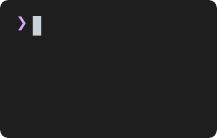
t = 0.00 s
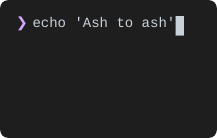
t = 1.12 s
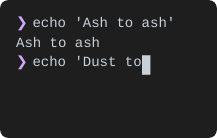
t = 2.29 s
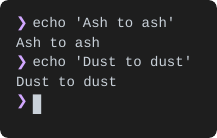
t = 3.43 s
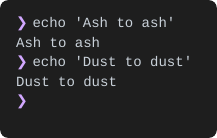
t = 4.62 s
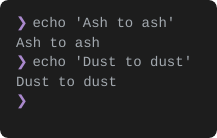
t = 5.69 s

The animated SVG that drew these frames (rendered in a browser with its animation timeline set to each time). Animation: 47 SMIL elements (animate=47), 1 CSS @keyframes rule; one cycle of 6.86 s, repeats indefinitely.

<svg width="217" height="138" xmlns="http://www.w3.org/2000/svg"><defs><clipPath id="rounded-corners"><rect x="0" y="0" width="217" height="138" rx="8" ry="8"/></clipPath></defs><style>
.text {
  font-family: 'SF Mono', 'Monaco', 'Menlo', 'Consolas', monospace;
  font-size: 14px;
  dominant-baseline: text-before-edge;
  text-rendering: geometricPrecision;
  white-space: pre;
}
.bold { font-weight: bold; }
.italic { font-style: italic; }
.uline { text-decoration: underline; }
.strike { text-decoration: line-through; }
.dim { opacity: 0.5; }
.fg { fill: #c9d1d9; }
.f0 { fill: #000000; }
.f1 { fill: #ff7b72; }
.f2 { fill: #3fb950; }
.f3 { fill: #d29922; }
.f4 { fill: #58a6ff; }
.f5 { fill: #bc8cff; }
.f6 { fill: #39c5cf; }
.f7 { fill: #b1bac4; }
.f8 { fill: #6e7681; }
.f9 { fill: #ffa198; }
.f10 { fill: #56d364; }
.f11 { fill: #e3b341; }
.f12 { fill: #79c0ff; }
.f13 { fill: #d2a8ff; }
.f14 { fill: #56d4dd; }
.f15 { fill: #f0f6fc; }
.bg { fill: #1e1e1e; }
.b0 { fill: #000000; }
.b1 { fill: #ff7b72; }
.b2 { fill: #3fb950; }
.b3 { fill: #d29922; }
.b4 { fill: #58a6ff; }
.b5 { fill: #bc8cff; }
.b6 { fill: #39c5cf; }
.b7 { fill: #b1bac4; }
.b8 { fill: #6e7681; }
.b9 { fill: #ffa198; }
.b10 { fill: #56d364; }
.b11 { fill: #e3b341; }
.b12 { fill: #79c0ff; }
.b13 { fill: #d2a8ff; }
.b14 { fill: #56d4dd; }
.b15 { fill: #f0f6fc; }
.cursor { animation: blink 1s step-end infinite; }
@keyframes blink {
  0%, 50% { opacity: 1; }
  50.01%, 100% { opacity: 0; }
}
.cursor-active { opacity: 1; }
  </style><g clip-path="url(#rounded-corners)"><rect width="217" height="138" fill="#1e1e1e" rx="8" ry="8" /><g id="frame-0"><g class="text-layer"><text class="text f13" x="16" y="16">❯</text></g><g class="cursor-layer"><g class="cursor"><path d="M32.8 16h8.4v19.6H32.8z" fill="#c9d1d9"/></g></g><animate attributeName="visibility" values="visible;hidden;hidden" keyTimes="0;0.009;1" dur="6.86s" repeatCount="indefinite" calcMode="discrete" fill="freeze"/></g><g id="frame-1" visibility="hidden"><g class="text-layer"><text class="text f13" x="16" y="16">❯</text><text class="text fg" x="24" y="16"> e</text></g><g class="cursor-layer"><g class="cursor-active"><path d="M41.2 16h8.4v19.6H41.2z" fill="#c9d1d9"/></g></g><animate attributeName="visibility" values="hidden;visible;hidden;hidden" keyTimes="0;0.009;0.0163;1" dur="6.86s" repeatCount="indefinite" calcMode="discrete" fill="freeze"/></g><g id="frame-2" visibility="hidden"><g class="text-layer"><text class="text f13" x="16" y="16">❯</text><text class="text fg" x="24" y="16"> ec</text></g><g class="cursor-layer"><g class="cursor-active"><path d="M49.6 16h8.4v19.6H49.6z" fill="#c9d1d9"/></g></g><animate attributeName="visibility" values="hidden;visible;hidden;hidden" keyTimes="0;0.0163;0.0238;1" dur="6.86s" repeatCount="indefinite" calcMode="discrete" fill="freeze"/></g><g id="frame-3" visibility="hidden"><g class="text-layer"><text class="text f13" x="16" y="16">❯</text><text class="text fg" x="24" y="16"> ech</text></g><g class="cursor-layer"><g class="cursor-active"><path d="M58 16h8.4v19.6H58z" fill="#c9d1d9"/></g></g><animate attributeName="visibility" values="hidden;visible;hidden;hidden" keyTimes="0;0.0238;0.0315;1" dur="6.86s" repeatCount="indefinite" calcMode="discrete" fill="freeze"/></g><g id="frame-4" visibility="hidden"><g class="text-layer"><text class="text f13" x="16" y="16">❯</text><text class="text fg" x="24" y="16"> echo</text></g><g class="cursor-layer"><g class="cursor-active"><path d="M66.4 16h8.4v19.6H66.4z" fill="#c9d1d9"/></g></g><animate attributeName="visibility" values="hidden;visible;hidden;hidden" keyTimes="0;0.0315;0.0388;1" dur="6.86s" repeatCount="indefinite" calcMode="discrete" fill="freeze"/></g><g id="frame-5" visibility="hidden"><g class="text-layer"><text class="text f13" x="16" y="16">❯</text><text class="text fg" x="24" y="16"> echo</text></g><g class="cursor-layer"><g class="cursor-active"><path d="M74.8 16h8.4v19.6H74.8z" fill="#c9d1d9"/></g></g><animate attributeName="visibility" values="hidden;visible;hidden;hidden" keyTimes="0;0.0388;0.0462;1" dur="6.86s" repeatCount="indefinite" calcMode="discrete" fill="freeze"/></g><g id="frame-6" visibility="hidden"><g class="text-layer"><text class="text f13" x="16" y="16">❯</text><text class="text fg" x="24" y="16"> echo &apos;</text></g><g class="cursor-layer"><g class="cursor-active"><path d="M83.2 16h8.4v19.6H83.2z" fill="#c9d1d9"/></g></g><animate attributeName="visibility" values="hidden;visible;hidden;hidden" keyTimes="0;0.0462;0.0537;1" dur="6.86s" repeatCount="indefinite" calcMode="discrete" fill="freeze"/></g><g id="frame-7" visibility="hidden"><g class="text-layer"><text class="text f13" x="16" y="16">❯</text><text class="text fg" x="24" y="16"> echo &apos;A</text></g><g class="cursor-layer"><g class="cursor-active"><path d="M91.6 16h8.4v19.6H91.6z" fill="#c9d1d9"/></g></g><animate attributeName="visibility" values="hidden;visible;hidden;hidden" keyTimes="0;0.0537;0.0612;1" dur="6.86s" repeatCount="indefinite" calcMode="discrete" fill="freeze"/></g><g id="frame-8" visibility="hidden"><g class="text-layer"><text class="text f13" x="16" y="16">❯</text><text class="text fg" x="24" y="16"> echo &apos;As</text></g><g class="cursor-layer"><g class="cursor-active"><path d="M100 16h8.4v19.6H100z" fill="#c9d1d9"/></g></g><animate attributeName="visibility" values="hidden;visible;hidden;hidden" keyTimes="0;0.0612;0.0691;1" dur="6.86s" repeatCount="indefinite" calcMode="discrete" fill="freeze"/></g><g id="frame-9" visibility="hidden"><g class="text-layer"><text class="text f13" x="16" y="16">❯</text><text class="text fg" x="24" y="16"> echo &apos;Ash</text></g><g class="cursor-layer"><g class="cursor-active"><path d="M108.4 16h8.4v19.6H108.4z" fill="#c9d1d9"/></g></g><animate attributeName="visibility" values="hidden;visible;hidden;hidden" keyTimes="0;0.0691;0.0767;1" dur="6.86s" repeatCount="indefinite" calcMode="discrete" fill="freeze"/></g><g id="frame-10" visibility="hidden"><g class="text-layer"><text class="text f13" x="16" y="16">❯</text><text class="text fg" x="24" y="16"> echo &apos;Ash</text></g><g class="cursor-layer"><g class="cursor-active"><path d="M116.8 16h8.4v19.6H116.8z" fill="#c9d1d9"/></g></g><animate attributeName="visibility" values="hidden;visible;hidden;hidden" keyTimes="0;0.0767;0.084;1" dur="6.86s" repeatCount="indefinite" calcMode="discrete" fill="freeze"/></g><g id="frame-11" visibility="hidden"><g class="text-layer"><text class="text f13" x="16" y="16">❯</text><text class="text fg" x="24" y="16"> echo &apos;Ash t</text></g><g class="cursor-layer"><g class="cursor-active"><path d="M125.2 16h8.4v19.6H125.2z" fill="#c9d1d9"/></g></g><animate attributeName="visibility" values="hidden;visible;hidden;hidden" keyTimes="0;0.084;0.0916;1" dur="6.86s" repeatCount="indefinite" calcMode="discrete" fill="freeze"/></g><g id="frame-12" visibility="hidden"><g class="text-layer"><text class="text f13" x="16" y="16">❯</text><text class="text fg" x="24" y="16"> echo &apos;Ash to</text></g><g class="cursor-layer"><g class="cursor-active"><path d="M133.6 16h8.4v19.6H133.6z" fill="#c9d1d9"/></g></g><animate attributeName="visibility" values="hidden;visible;hidden;hidden" keyTimes="0;0.0916;0.0994;1" dur="6.86s" repeatCount="indefinite" calcMode="discrete" fill="freeze"/></g><g id="frame-13" visibility="hidden"><g class="text-layer"><text class="text f13" x="16" y="16">❯</text><text class="text fg" x="24" y="16"> echo &apos;Ash to</text></g><g class="cursor-layer"><g class="cursor-active"><path d="M142 16h8.4v19.6H142z" fill="#c9d1d9"/></g></g><animate attributeName="visibility" values="hidden;visible;hidden;hidden" keyTimes="0;0.0994;0.107;1" dur="6.86s" repeatCount="indefinite" calcMode="discrete" fill="freeze"/></g><g id="frame-14" visibility="hidden"><g class="text-layer"><text class="text f13" x="16" y="16">❯</text><text class="text fg" x="24" y="16"> echo &apos;Ash to a</text></g><g class="cursor-layer"><g class="cursor-active"><path d="M150.4 16h8.4v19.6H150.4z" fill="#c9d1d9"/></g></g><animate attributeName="visibility" values="hidden;visible;hidden;hidden" keyTimes="0;0.107;0.1142;1" dur="6.86s" repeatCount="indefinite" calcMode="discrete" fill="freeze"/></g><g id="frame-15" visibility="hidden"><g class="text-layer"><text class="text f13" x="16" y="16">❯</text><text class="text fg" x="24" y="16"> echo &apos;Ash to as</text></g><g class="cursor-layer"><g class="cursor-active"><path d="M158.8 16h8.4v19.6H158.8z" fill="#c9d1d9"/></g></g><animate attributeName="visibility" values="hidden;visible;hidden;hidden" keyTimes="0;0.1142;0.1216;1" dur="6.86s" repeatCount="indefinite" calcMode="discrete" fill="freeze"/></g><g id="frame-16" visibility="hidden"><g class="text-layer"><text class="text f13" x="16" y="16">❯</text><text class="text fg" x="24" y="16"> echo &apos;Ash to ash</text></g><g class="cursor-layer"><g class="cursor-active"><path d="M167.2 16h8.4v19.6H167.2z" fill="#c9d1d9"/></g></g><animate attributeName="visibility" values="hidden;visible;hidden;hidden" keyTimes="0;0.1216;0.1292;1" dur="6.86s" repeatCount="indefinite" calcMode="discrete" fill="freeze"/></g><g id="frame-17" visibility="hidden"><g class="text-layer"><text class="text f13" x="16" y="16">❯</text><text class="text fg" x="24" y="16"> echo &apos;Ash to ash&apos;</text></g><g class="cursor-layer"><g class="cursor-active"><path d="M175.6 16h8.4v19.6H175.6z" fill="#c9d1d9"/></g></g><animate attributeName="visibility" values="hidden;visible;hidden;hidden" keyTimes="0;0.1292;0.129;1" dur="6.86s" repeatCount="indefinite" calcMode="discrete" fill="freeze"/></g><g id="frame-18" visibility="hidden"><g class="text-layer"><text class="text f13" x="16" y="16">❯</text><text class="text fg" x="24" y="16"> echo &apos;Ash to ash&apos;</text></g><g class="cursor-layer"><g class="cursor"><path d="M175.6 16h8.4v19.6H175.6z" fill="#c9d1d9"/></g></g><animate attributeName="visibility" values="hidden;visible;hidden;hidden" keyTimes="0;0.129;0.2197;1" dur="6.86s" repeatCount="indefinite" calcMode="discrete" fill="freeze"/></g><g id="frame-19" visibility="hidden"><g class="text-layer"><text class="text f13" x="16" y="16">❯</text><text class="text fg" x="24" y="16"> echo &apos;Ash to ash&apos;</text></g><animate attributeName="visibility" values="hidden;visible;hidden;hidden" keyTimes="0;0.2197;0.2202;1" dur="6.86s" repeatCount="indefinite" calcMode="discrete" fill="freeze"/></g><g id="frame-20" visibility="hidden"><g class="text-layer"><text class="text f13" x="16" y="16">❯</text><text class="text fg" x="24" y="16"> echo &apos;Ash to ash&apos;</text><text class="text fg" x="16" y="35.6">Ash to ash</text></g><animate attributeName="visibility" values="hidden;visible;hidden;hidden" keyTimes="0;0.2202;0.2364;1" dur="6.86s" repeatCount="indefinite" calcMode="discrete" fill="freeze"/></g><g id="frame-21" visibility="hidden"><g class="text-layer"><text class="text f13" x="16" y="16">❯</text><text class="text fg" x="24" y="16"> echo &apos;Ash to ash&apos;</text><text class="text fg" x="16" y="35.6">Ash to ash</text><text class="text f13" x="16" y="55.2">❯</text></g><g class="cursor-layer"><g class="cursor"><path d="M32.8 55.2h8.4v19.6H32.8z" fill="#c9d1d9"/></g></g><animate attributeName="visibility" values="hidden;visible;hidden;hidden" keyTimes="0;0.2364;0.2438;1" dur="6.86s" repeatCount="indefinite" calcMode="discrete" fill="freeze"/></g><g id="frame-22" visibility="hidden"><g class="text-layer"><text class="text f13" x="16" y="16">❯</text><text class="text fg" x="24" y="16"> echo &apos;Ash to ash&apos;</text><text class="text fg" x="16" y="35.6">Ash to ash</text><text class="text f13" x="16" y="55.2">❯</text><text class="text fg" x="24" y="55.2"> e</text></g><g class="cursor-layer"><g class="cursor-active"><path d="M41.2 55.2h8.4v19.6H41.2z" fill="#c9d1d9"/></g></g><animate attributeName="visibility" values="hidden;visible;hidden;hidden" keyTimes="0;0.2438;0.2511;1" dur="6.86s" repeatCount="indefinite" calcMode="discrete" fill="freeze"/></g><g id="frame-23" visibility="hidden"><g class="text-layer"><text class="text f13" x="16" y="16">❯</text><text class="text fg" x="24" y="16"> echo &apos;Ash to ash&apos;</text><text class="text fg" x="16" y="35.6">Ash to ash</text><text class="text f13" x="16" y="55.2">❯</text><text class="text fg" x="24" y="55.2"> ec</text></g><g class="cursor-layer"><g class="cursor-active"><path d="M49.6 55.2h8.4v19.6H49.6z" fill="#c9d1d9"/></g></g><animate attributeName="visibility" values="hidden;visible;hidden;hidden" keyTimes="0;0.2511;0.2588;1" dur="6.86s" repeatCount="indefinite" calcMode="discrete" fill="freeze"/></g><g id="frame-24" visibility="hidden"><g class="text-layer"><text class="text f13" x="16" y="16">❯</text><text class="text fg" x="24" y="16"> echo &apos;Ash to ash&apos;</text><text class="text fg" x="16" y="35.6">Ash to ash</text><text class="text f13" x="16" y="55.2">❯</text><text class="text fg" x="24" y="55.2"> ech</text></g><g class="cursor-layer"><g class="cursor-active"><path d="M58 55.2h8.4v19.6H58z" fill="#c9d1d9"/></g></g><animate attributeName="visibility" values="hidden;visible;hidden;hidden" keyTimes="0;0.2588;0.266;1" dur="6.86s" repeatCount="indefinite" calcMode="discrete" fill="freeze"/></g><g id="frame-25" visibility="hidden"><g class="text-layer"><text class="text f13" x="16" y="16">❯</text><text class="text fg" x="24" y="16"> echo &apos;Ash to ash&apos;</text><text class="text fg" x="16" y="35.6">Ash to ash</text><text class="text f13" x="16" y="55.2">❯</text><text class="text fg" x="24" y="55.2"> echo</text></g><g class="cursor-layer"><g class="cursor-active"><path d="M66.4 55.2h8.4v19.6H66.4z" fill="#c9d1d9"/></g></g><animate attributeName="visibility" values="hidden;visible;hidden;hidden" keyTimes="0;0.266;0.2733;1" dur="6.86s" repeatCount="indefinite" calcMode="discrete" fill="freeze"/></g><g id="frame-26" visibility="hidden"><g class="text-layer"><text class="text f13" x="16" y="16">❯</text><text class="text fg" x="24" y="16"> echo &apos;Ash to ash&apos;</text><text class="text fg" x="16" y="35.6">Ash to ash</text><text class="text f13" x="16" y="55.2">❯</text><text class="text fg" x="24" y="55.2"> echo</text></g><g class="cursor-layer"><g class="cursor-active"><path d="M74.8 55.2h8.4v19.6H74.8z" fill="#c9d1d9"/></g></g><animate attributeName="visibility" values="hidden;visible;hidden;hidden" keyTimes="0;0.2733;0.2807;1" dur="6.86s" repeatCount="indefinite" calcMode="discrete" fill="freeze"/></g><g id="frame-27" visibility="hidden"><g class="text-layer"><text class="text f13" x="16" y="16">❯</text><text class="text fg" x="24" y="16"> echo &apos;Ash to ash&apos;</text><text class="text fg" x="16" y="35.6">Ash to ash</text><text class="text f13" x="16" y="55.2">❯</text><text class="text fg" x="24" y="55.2"> echo &apos;</text></g><g class="cursor-layer"><g class="cursor-active"><path d="M83.2 55.2h8.4v19.6H83.2z" fill="#c9d1d9"/></g></g><animate attributeName="visibility" values="hidden;visible;hidden;hidden" keyTimes="0;0.2807;0.2884;1" dur="6.86s" repeatCount="indefinite" calcMode="discrete" fill="freeze"/></g><g id="frame-28" visibility="hidden"><g class="text-layer"><text class="text f13" x="16" y="16">❯</text><text class="text fg" x="24" y="16"> echo &apos;Ash to ash&apos;</text><text class="text fg" x="16" y="35.6">Ash to ash</text><text class="text f13" x="16" y="55.2">❯</text><text class="text fg" x="24" y="55.2"> echo &apos;D</text></g><g class="cursor-layer"><g class="cursor-active"><path d="M91.6 55.2h8.4v19.6H91.6z" fill="#c9d1d9"/></g></g><animate attributeName="visibility" values="hidden;visible;hidden;hidden" keyTimes="0;0.2884;0.295;1" dur="6.86s" repeatCount="indefinite" calcMode="discrete" fill="freeze"/></g><g id="frame-29" visibility="hidden"><g class="text-layer"><text class="text f13" x="16" y="16">❯</text><text class="text fg" x="24" y="16"> echo &apos;Ash to ash&apos;</text><text class="text fg" x="16" y="35.6">Ash to ash</text><text class="text f13" x="16" y="55.2">❯</text><text class="text fg" x="24" y="55.2"> echo &apos;Du</text></g><g class="cursor-layer"><g class="cursor-active"><path d="M100 55.2h8.4v19.6H100z" fill="#c9d1d9"/></g></g><animate attributeName="visibility" values="hidden;visible;hidden;hidden" keyTimes="0;0.295;0.3029;1" dur="6.86s" repeatCount="indefinite" calcMode="discrete" fill="freeze"/></g><g id="frame-30" visibility="hidden"><g class="text-layer"><text class="text f13" x="16" y="16">❯</text><text class="text fg" x="24" y="16"> echo &apos;Ash to ash&apos;</text><text class="text fg" x="16" y="35.6">Ash to ash</text><text class="text f13" x="16" y="55.2">❯</text><text class="text fg" x="24" y="55.2"> echo &apos;Dus</text></g><g class="cursor-layer"><g class="cursor-active"><path d="M108.4 55.2h8.4v19.6H108.4z" fill="#c9d1d9"/></g></g><animate attributeName="visibility" values="hidden;visible;hidden;hidden" keyTimes="0;0.3029;0.3107;1" dur="6.86s" repeatCount="indefinite" calcMode="discrete" fill="freeze"/></g><g id="frame-31" visibility="hidden"><g class="text-layer"><text class="text f13" x="16" y="16">❯</text><text class="text fg" x="24" y="16"> echo &apos;Ash to ash&apos;</text><text class="text fg" x="16" y="35.6">Ash to ash</text><text class="text f13" x="16" y="55.2">❯</text><text class="text fg" x="24" y="55.2"> echo &apos;Dust</text></g><g class="cursor-layer"><g class="cursor-active"><path d="M116.8 55.2h8.4v19.6H116.8z" fill="#c9d1d9"/></g></g><animate attributeName="visibility" values="hidden;visible;hidden;hidden" keyTimes="0;0.3107;0.3182;1" dur="6.86s" repeatCount="indefinite" calcMode="discrete" fill="freeze"/></g><g id="frame-32" visibility="hidden"><g class="text-layer"><text class="text f13" x="16" y="16">❯</text><text class="text fg" x="24" y="16"> echo &apos;Ash to ash&apos;</text><text class="text fg" x="16" y="35.6">Ash to ash</text><text class="text f13" x="16" y="55.2">❯</text><text class="text fg" x="24" y="55.2"> echo &apos;Dust</text></g><g class="cursor-layer"><g class="cursor-active"><path d="M125.2 55.2h8.4v19.6H125.2z" fill="#c9d1d9"/></g></g><animate attributeName="visibility" values="hidden;visible;hidden;hidden" keyTimes="0;0.3182;0.3258;1" dur="6.86s" repeatCount="indefinite" calcMode="discrete" fill="freeze"/></g><g id="frame-33" visibility="hidden"><g class="text-layer"><text class="text f13" x="16" y="16">❯</text><text class="text fg" x="24" y="16"> echo &apos;Ash to ash&apos;</text><text class="text fg" x="16" y="35.6">Ash to ash</text><text class="text f13" x="16" y="55.2">❯</text><text class="text fg" x="24" y="55.2"> echo &apos;Dust t</text></g><g class="cursor-layer"><g class="cursor-active"><path d="M133.6 55.2h8.4v19.6H133.6z" fill="#c9d1d9"/></g></g><animate attributeName="visibility" values="hidden;visible;hidden;hidden" keyTimes="0;0.3258;0.3332;1" dur="6.86s" repeatCount="indefinite" calcMode="discrete" fill="freeze"/></g><g id="frame-34" visibility="hidden"><g class="text-layer"><text class="text f13" x="16" y="16">❯</text><text class="text fg" x="24" y="16"> echo &apos;Ash to ash&apos;</text><text class="text fg" x="16" y="35.6">Ash to ash</text><text class="text f13" x="16" y="55.2">❯</text><text class="text fg" x="24" y="55.2"> echo &apos;Dust to</text></g><g class="cursor-layer"><g class="cursor-active"><path d="M142 55.2h8.4v19.6H142z" fill="#c9d1d9"/></g></g><animate attributeName="visibility" values="hidden;visible;hidden;hidden" keyTimes="0;0.3332;0.3406;1" dur="6.86s" repeatCount="indefinite" calcMode="discrete" fill="freeze"/></g><g id="frame-35" visibility="hidden"><g class="text-layer"><text class="text f13" x="16" y="16">❯</text><text class="text fg" x="24" y="16"> echo &apos;Ash to ash&apos;</text><text class="text fg" x="16" y="35.6">Ash to ash</text><text class="text f13" x="16" y="55.2">❯</text><text class="text fg" x="24" y="55.2"> echo &apos;Dust to</text></g><g class="cursor-layer"><g class="cursor-active"><path d="M150.4 55.2h8.4v19.6H150.4z" fill="#c9d1d9"/></g></g><animate attributeName="visibility" values="hidden;visible;hidden;hidden" keyTimes="0;0.3406;0.3481;1" dur="6.86s" repeatCount="indefinite" calcMode="discrete" fill="freeze"/></g><g id="frame-36" visibility="hidden"><g class="text-layer"><text class="text f13" x="16" y="16">❯</text><text class="text fg" x="24" y="16"> echo &apos;Ash to ash&apos;</text><text class="text fg" x="16" y="35.6">Ash to ash</text><text class="text f13" x="16" y="55.2">❯</text><text class="text fg" x="24" y="55.2"> echo &apos;Dust to d</text></g><g class="cursor-layer"><g class="cursor-active"><path d="M158.8 55.2h8.4v19.6H158.8z" fill="#c9d1d9"/></g></g><animate attributeName="visibility" values="hidden;visible;hidden;hidden" keyTimes="0;0.3481;0.3556;1" dur="6.86s" repeatCount="indefinite" calcMode="discrete" fill="freeze"/></g><g id="frame-37" visibility="hidden"><g class="text-layer"><text class="text f13" x="16" y="16">❯</text><text class="text fg" x="24" y="16"> echo &apos;Ash to ash&apos;</text><text class="text fg" x="16" y="35.6">Ash to ash</text><text class="text f13" x="16" y="55.2">❯</text><text class="text fg" x="24" y="55.2"> echo &apos;Dust to du</text></g><g class="cursor-layer"><g class="cursor-active"><path d="M167.2 55.2h8.4v19.6H167.2z" fill="#c9d1d9"/></g></g><animate attributeName="visibility" values="hidden;visible;hidden;hidden" keyTimes="0;0.3556;0.3631;1" dur="6.86s" repeatCount="indefinite" calcMode="discrete" fill="freeze"/></g><g id="frame-38" visibility="hidden"><g class="text-layer"><text class="text f13" x="16" y="16">❯</text><text class="text fg" x="24" y="16"> echo &apos;Ash to ash&apos;</text><text class="text fg" x="16" y="35.6">Ash to ash</text><text class="text f13" x="16" y="55.2">❯</text><text class="text fg" x="24" y="55.2"> echo &apos;Dust to dus</text></g><g class="cursor-layer"><g class="cursor-active"><path d="M175.6 55.2h8.4v19.6H175.6z" fill="#c9d1d9"/></g></g><animate attributeName="visibility" values="hidden;visible;hidden;hidden" keyTimes="0;0.3631;0.3707;1" dur="6.86s" repeatCount="indefinite" calcMode="discrete" fill="freeze"/></g><g id="frame-39" visibility="hidden"><g class="text-layer"><text class="text f13" x="16" y="16">❯</text><text class="text fg" x="24" y="16"> echo &apos;Ash to ash&apos;</text><text class="text fg" x="16" y="35.6">Ash to ash</text><text class="text f13" x="16" y="55.2">❯</text><text class="text fg" x="24" y="55.2"> echo &apos;Dust to dust</text></g><g class="cursor-layer"><g class="cursor-active"><path d="M184 55.2h8.4v19.6H184z" fill="#c9d1d9"/></g></g><animate attributeName="visibility" values="hidden;visible;hidden;hidden" keyTimes="0;0.3707;0.378;1" dur="6.86s" repeatCount="indefinite" calcMode="discrete" fill="freeze"/></g><g id="frame-40" visibility="hidden"><g class="text-layer"><text class="text f13" x="16" y="16">❯</text><text class="text fg" x="24" y="16"> echo &apos;Ash to ash&apos;</text><text class="text fg" x="16" y="35.6">Ash to ash</text><text class="text f13" x="16" y="55.2">❯</text><text class="text fg" x="24" y="55.2"> echo &apos;Dust to dust&apos;</text></g><g class="cursor-layer"><g class="cursor-active"><path d="M192.4 55.2h8.4v19.6H192.4z" fill="#c9d1d9"/></g></g><animate attributeName="visibility" values="hidden;visible;hidden;hidden" keyTimes="0;0.378;0.3772;1" dur="6.86s" repeatCount="indefinite" calcMode="discrete" fill="freeze"/></g><g id="frame-41" visibility="hidden"><g class="text-layer"><text class="text f13" x="16" y="16">❯</text><text class="text fg" x="24" y="16"> echo &apos;Ash to ash&apos;</text><text class="text fg" x="16" y="35.6">Ash to ash</text><text class="text f13" x="16" y="55.2">❯</text><text class="text fg" x="24" y="55.2"> echo &apos;Dust to dust&apos;</text></g><g class="cursor-layer"><g class="cursor"><path d="M192.4 55.2h8.4v19.6H192.4z" fill="#c9d1d9"/></g></g><animate attributeName="visibility" values="hidden;visible;hidden;hidden" keyTimes="0;0.3772;0.4694;1" dur="6.86s" repeatCount="indefinite" calcMode="discrete" fill="freeze"/></g><g id="frame-42" visibility="hidden"><g class="text-layer"><text class="text f13" x="16" y="16">❯</text><text class="text fg" x="24" y="16"> echo &apos;Ash to ash&apos;</text><text class="text fg" x="16" y="35.6">Ash to ash</text><text class="text f13" x="16" y="55.2">❯</text><text class="text fg" x="24" y="55.2"> echo &apos;Dust to dust&apos;</text></g><animate attributeName="visibility" values="hidden;visible;hidden;hidden" keyTimes="0;0.4694;0.4703;1" dur="6.86s" repeatCount="indefinite" calcMode="discrete" fill="freeze"/></g><g id="frame-43" visibility="hidden"><g class="text-layer"><text class="text f13" x="16" y="16">❯</text><text class="text fg" x="24" y="16"> echo &apos;Ash to ash&apos;</text><text class="text fg" x="16" y="35.6">Ash to ash</text><text class="text f13" x="16" y="55.2">❯</text><text class="text fg" x="24" y="55.2"> echo &apos;Dust to dust&apos;</text><text class="text fg" x="16" y="74.8">Dust to dust</text></g><animate attributeName="visibility" values="hidden;visible;hidden;hidden" keyTimes="0;0.4703;0.4861;1" dur="6.86s" repeatCount="indefinite" calcMode="discrete" fill="freeze"/></g><g id="frame-44" visibility="hidden"><g class="text-layer"><text class="text f13" x="16" y="16">❯</text><text class="text fg" x="24" y="16"> echo &apos;Ash to ash&apos;</text><text class="text fg" x="16" y="35.6">Ash to ash</text><text class="text f13" x="16" y="55.2">❯</text><text class="text fg" x="24" y="55.2"> echo &apos;Dust to dust&apos;</text><text class="text fg" x="16" y="74.8">Dust to dust</text><text class="text f13" x="16" y="94.4">❯</text></g><g class="cursor-layer"><g class="cursor"><path d="M32.8 94.4h8.4v19.6H32.8z" fill="#c9d1d9"/></g></g><animate attributeName="visibility" values="hidden;visible;hidden;hidden" keyTimes="0;0.4861;0.6355;1" dur="6.86s" repeatCount="indefinite" calcMode="discrete" fill="freeze"/></g><g id="frame-45" visibility="hidden"><g class="text-layer"><text class="text f13" x="16" y="16">❯</text><text class="text fg" x="24" y="16"> echo &apos;Ash to ash&apos;</text><text class="text fg" x="16" y="35.6">Ash to ash</text><text class="text f13" x="16" y="55.2">❯</text><text class="text fg" x="24" y="55.2"> echo &apos;Dust to dust&apos;</text><text class="text fg" x="16" y="74.8">Dust to dust</text><text class="text f13" x="16" y="94.4">❯</text></g><g class="cursor-layer"><g class="cursor"><path d="M32.8 94.4h8.4v19.6H32.8z" fill="#c9d1d9"/></g></g><animate attributeName="visibility" values="hidden;visible;visible" keyTimes="0;0.6355;1" dur="6.86s" repeatCount="indefinite" calcMode="discrete" fill="freeze"/></g><rect id="fade-overlay" x="0" y="0" width="217" height="138" fill="#1e1e1e" opacity="0"><animate attributeName="opacity" values="0;0;1;1" keyTimes="0;0.7813;1;1" dur="6.86s" repeatCount="indefinite" fill="freeze"/></rect></g></svg>
